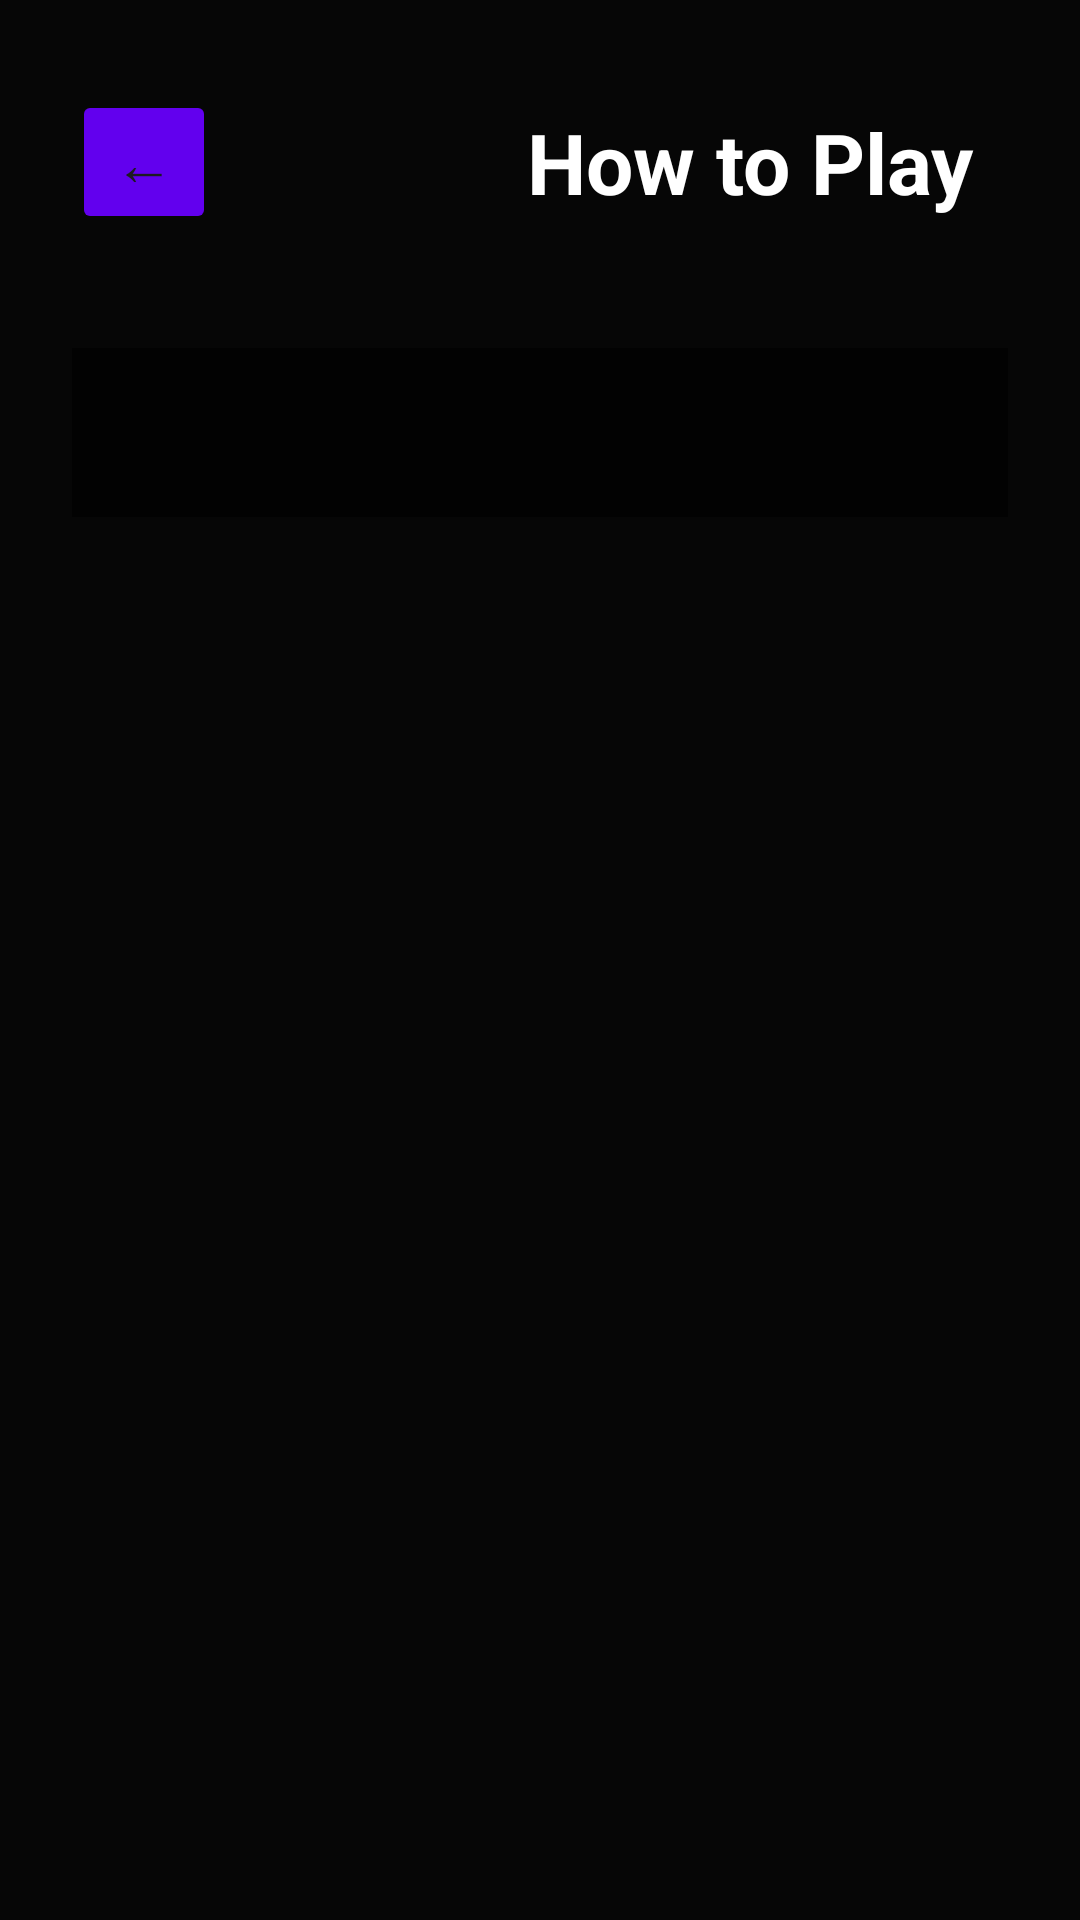

Reconstruct the res/layout file that produces this screen, plus the resources it refers to.
<!-- AndroidManifest.xml: application theme Theme.SpyGame -->
<!-- res/layout/activity_instructions.xml -->
<?xml version="1.0" encoding="utf-8"?>
<RelativeLayout xmlns:android="http://schemas.android.com/apk/res/android"
    xmlns:app="http://schemas.android.com/apk/res-auto"
    xmlns:tools="http://schemas.android.com/tools"
    android:layout_width="match_parent"
    android:layout_height="match_parent"
    android:background="@color/dark_background"
    tools:context=".InstructionsActivity">

    
    <ImageView
        android:layout_width="match_parent"
        android:layout_height="match_parent"
        android:scaleType="centerCrop"
        android:src="@drawable/app_icon"
        android:alpha="0.2" />

    <View
        android:id="@+id/backgroundOverlay"
        android:layout_width="match_parent"
        android:layout_height="match_parent"
        android:background="@color/background_overlay" />

    
    <LinearLayout
        android:layout_width="match_parent"
        android:layout_height="match_parent"
        android:orientation="vertical"
        android:padding="24dp">

        
        <LinearLayout
            android:layout_width="match_parent"
            android:layout_height="wrap_content"
            android:orientation="horizontal"
            android:gravity="center_vertical"
            android:layout_marginBottom="32dp">

            
            <Button
                android:id="@+id/backButton"
                android:layout_width="48dp"
                android:layout_height="48dp"
                android:text="←"
                android:textSize="20sp"
                android:backgroundTint="@color/button_enabled"
                android:layout_marginEnd="16dp" />

            
            <ImageView
                android:layout_width="60dp"
                android:layout_height="60dp"
                android:src="@drawable/app_icon"
                android:layout_marginEnd="16dp"
                android:contentDescription="App Icon" />

            
            <TextView
                android:layout_width="0dp"
                android:layout_height="wrap_content"
                android:layout_weight="1"
                android:text="@string/instructions_title"
                android:textColor="@color/white"
                android:textSize="28sp"
                android:textStyle="bold"
                android:gravity="center" />

        </LinearLayout>

        
        <ScrollView
            android:layout_width="match_parent"
            android:layout_height="match_parent"
            android:scrollbars="vertical">

            <TextView
                android:id="@+id/instructionsText"
                android:layout_width="match_parent"
                android:layout_height="wrap_content"
                android:textColor="@color/white"
                android:textSize="18sp"
                android:lineSpacingExtra="8dp"
                android:padding="16dp"
                android:background="@color/background_overlay"
                android:textDirection="rtl"
                android:gravity="right"
                android:fontFamily="sans-serif" />

        </ScrollView>

    </LinearLayout>

</RelativeLayout>
<!-- resources referenced by this layout -->
<resources>
  <color name="background_overlay">#AA000000</color>
  <color name="button_enabled">#FF6200EE</color>
  <color name="dark_background">#FF121212</color>
  <color name="white">#FFFFFFFF</color>
  <string name="instructions_title">How to Play</string>
  <style name="Theme.SpyGame" parent="Theme.Material3.DayNight.NoActionBar">
          
          <item name="colorPrimary">@color/dark_primary</item>
          <item name="colorPrimaryVariant">@color/dark_primary_variant</item>
          <item name="colorOnPrimary">@color/dark_on_primary</item>
          
          <item name="colorSecondary">@color/dark_secondary</item>
          <item name="colorOnSecondary">@color/black</item>
          
          <item name="android:statusBarColor" tools:targetApi="l">@color/dark_background</item>
          
          <item name="android:colorBackground">@color/dark_background</item>
          <item name="colorSurface">@color/dark_surface</item>
          <item name="colorOnBackground">@color/dark_on_background</item>
          <item name="colorOnSurface">@color/dark_on_surface</item>
          
          <item name="android:forceDarkAllowed" tools:targetApi="q">false</item>
      </style>
  <color name="dark_primary">#FF6200EE</color>
  <color name="dark_primary_variant">#FF3700B3</color>
  <color name="dark_on_primary">#FFFFFFFF</color>
  <color name="dark_secondary">#FF03DAC6</color>
  <color name="black">#FF000000</color>
  <color name="dark_surface">#FF1E1E1E</color>
  <color name="dark_on_background">#FFFFFFFF</color>
  <color name="dark_on_surface">#FFFFFFFF</color>
</resources>
